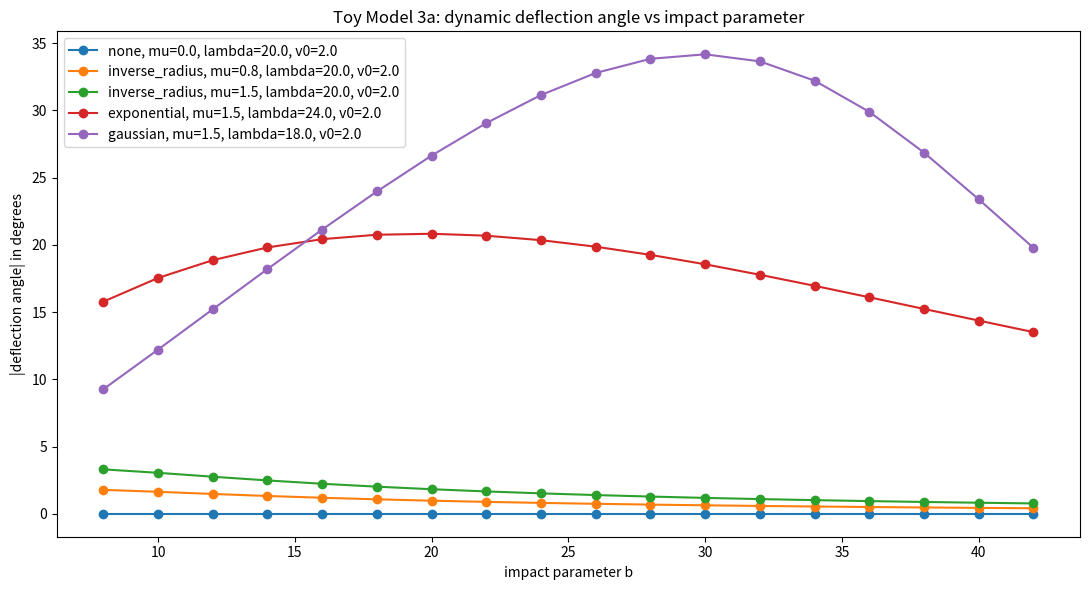
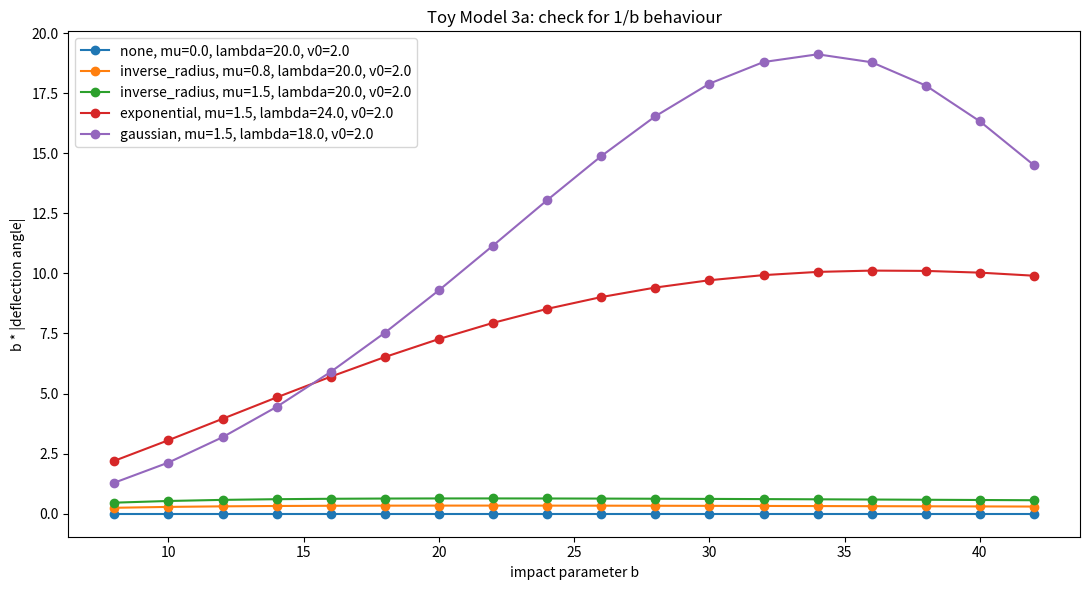
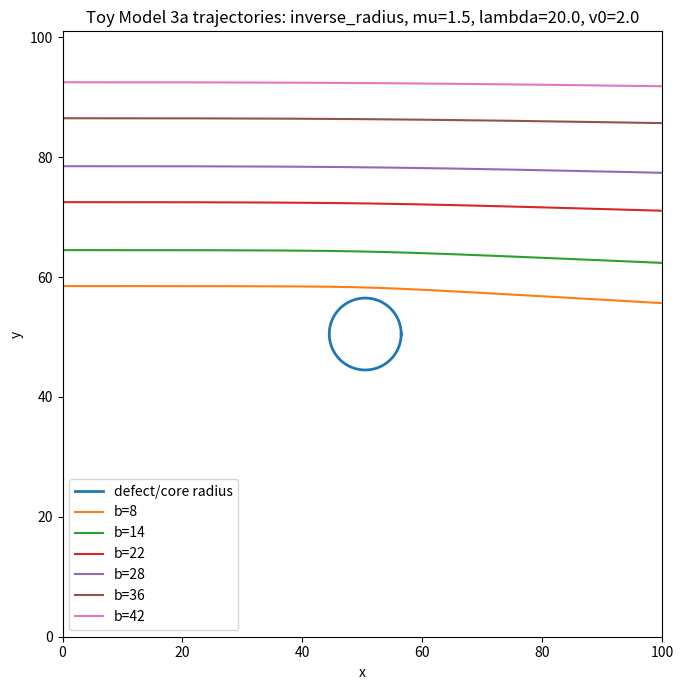
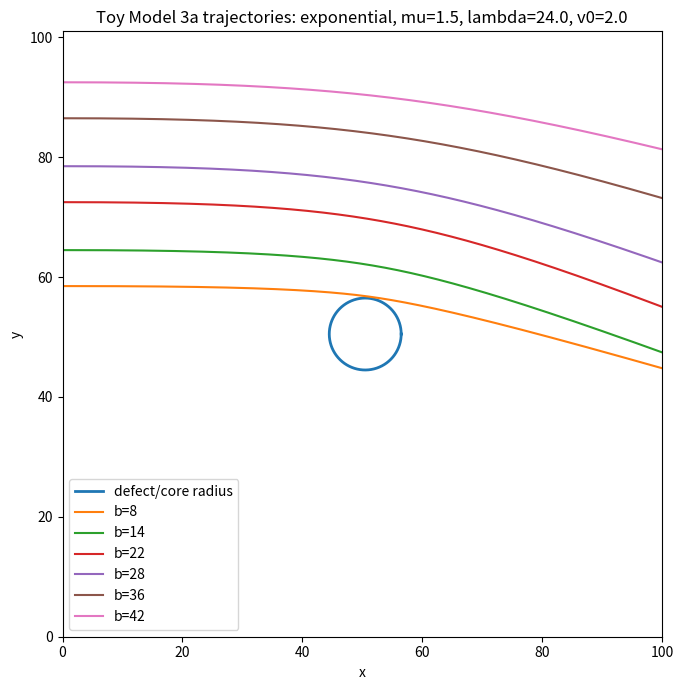

Here is the Python script that generated these plots, in order:
import numpy as np
import matplotlib.pyplot as plt
import csv

# ============================================================
# TOY MODEL 3a:
# TIME-DYNAMIC HALO SCATTERING
# ============================================================
#
# We are no longer using shortest spatial paths.
#
# Formal:
#   a = -grad(U)
#
# Microsoft/plain:
#   acceleration = -gradient(potential)
#
# Normal:
#   The particle moves through time under an effective halo potential.
#
# Gravity-like target:
#   abs(delta_theta(b)) approx q/b
#
# Microsoft/plain:
#   abs(deflection_angle) approx q/b
#
# Normal:
#   Farther particles should bend less, approximately like 1/b.

EPSILON = 1e-12


# ============================================================
# 1. Basic geometry
# ============================================================

def center_of_grid(n):
    return n / 2.0, n / 2.0


def radius_from_center(x, y, n):
    cx, cy = center_of_grid(n)
    dx = x - cx
    dy = y - cy
    return np.sqrt(dx * dx + dy * dy)


def unit_radial_vector(x, y, n):
    cx, cy = center_of_grid(n)

    dx = x - cx
    dy = y - cy

    r = np.sqrt(dx * dx + dy * dy)

    if r < EPSILON:
        return 0.0, 0.0, r

    return dx / r, dy / r, r


# ============================================================
# 2. Effective potentials
# ============================================================

def potential_value(x, y, n, radius, mu, profile, halo_length, softening):
    """
    Formal:
        inverse_radius:
            U(r) = -mu / sqrt(r^2 + s^2)

        exponential:
            U(r) = -mu exp(-rho/lambda)

        gaussian:
            U(r) = -mu exp(-rho^2/(2 lambda^2))

        rho = max(r - R, 0)

    Microsoft/plain:
        inverse_radius:
            U = -mu / sqrt(r^2 + softening^2)

        exponential:
            U = -mu*exp(-rho/halo_length)

        gaussian:
            U = -mu*exp(-rho^2/(2*halo_length^2))

    Normal:
        U is the effective attraction potential.
        More negative U means stronger attraction.
    """

    r = radius_from_center(x, y, n)

    if profile == "none":
        return 0.0

    if profile == "inverse_radius":
        return -mu / np.sqrt(r * r + softening * softening)

    rho = max(r - radius, 0.0)

    if profile == "exponential":
        return -mu * np.exp(-rho / halo_length)

    if profile == "gaussian":
        return -mu * np.exp(-(rho * rho) / (2.0 * halo_length * halo_length))

    raise ValueError("Unknown profile: " + str(profile))


def acceleration(x, y, n, radius, mu, profile, halo_length, softening):
    """
    Formal:
        a = -grad(U)

    Microsoft/plain:
        acceleration = -gradient(potential)

    Normal:
        This gives the force direction and strength.
        The force points toward the defect center.
    """

    ux, uy, r = unit_radial_vector(x, y, n)

    if profile == "none":
        return 0.0, 0.0

    if r < EPSILON:
        return 0.0, 0.0

    if profile == "inverse_radius":
        # Formal:
        #   U = -mu / sqrt(r^2 + s^2)
        #   a_vec = -mu r_vec / (r^2 + s^2)^(3/2)
        #
        # Microsoft/plain:
        #   ax = -mu*dx/(r^2 + softening^2)^(3/2)
        #   ay = -mu*dy/(r^2 + softening^2)^(3/2)
        #
        # Normal:
        #   This is the Newtonian-like calibration case.

        cx, cy = center_of_grid(n)

        dx = x - cx
        dy = y - cy

        denom = (r * r + softening * softening) ** 1.5

        ax = -mu * dx / denom
        ay = -mu * dy / denom

        return ax, ay

    rho = max(r - radius, 0.0)

    if profile == "exponential":
        # Formal:
        #   U = -mu exp(-rho/lambda)
        #   a_mag = mu/lambda * exp(-rho/lambda)
        #
        # Microsoft/plain:
        #   acceleration_strength = mu/halo_length * exp(-rho/halo_length)

        if r <= radius:
            return 0.0, 0.0

        a_mag = (mu / halo_length) * np.exp(-rho / halo_length)

        return -a_mag * ux, -a_mag * uy

    if profile == "gaussian":
        # Formal:
        #   U = -mu exp(-rho^2/(2 lambda^2))
        #   a_mag = mu*rho/lambda^2 * exp(-rho^2/(2 lambda^2))
        #
        # Microsoft/plain:
        #   acceleration_strength =
        #       mu*rho/halo_length^2 * exp(-rho^2/(2*halo_length^2))

        if r <= radius:
            return 0.0, 0.0

        a_mag = (
            mu * rho / (halo_length * halo_length)
            * np.exp(-(rho * rho) / (2.0 * halo_length * halo_length))
        )

        return -a_mag * ux, -a_mag * uy

    raise ValueError("Unknown profile: " + str(profile))


# ============================================================
# 3. Time integration
# ============================================================

def derivatives(state, params):
    """
    state = [x, y, vx, vy]

    Formal:
        dx/dt = vx
        dy/dt = vy
        dvx/dt = ax
        dvy/dt = ay

    Microsoft/plain:
        position changes by velocity
        velocity changes by acceleration

    Normal:
        This is the time evolution rule.
    """

    x, y, vx, vy = state

    ax, ay = acceleration(
        x=x,
        y=y,
        n=params["n"],
        radius=params["radius"],
        mu=params["mu"],
        profile=params["profile"],
        halo_length=params["halo_length"],
        softening=params["softening"]
    )

    return np.array([vx, vy, ax, ay], dtype=float)


def rk4_step(state, dt, params):
    """
    Formal:
        Runge-Kutta 4th order integration

    Microsoft/plain:
        RK4 time step

    Normal:
        More accurate than simple Euler stepping.
    """

    k1 = derivatives(state, params)
    k2 = derivatives(state + 0.5 * dt * k1, params)
    k3 = derivatives(state + 0.5 * dt * k2, params)
    k4 = derivatives(state + dt * k3, params)

    return state + (dt / 6.0) * (k1 + 2 * k2 + 2 * k3 + k4)


def energy(state, params):
    x, y, vx, vy = state

    kinetic = 0.5 * (vx * vx + vy * vy)

    potential = potential_value(
        x=x,
        y=y,
        n=params["n"],
        radius=params["radius"],
        mu=params["mu"],
        profile=params["profile"],
        halo_length=params["halo_length"],
        softening=params["softening"]
    )

    return kinetic + potential


# ============================================================
# 4. Simulate one trajectory
# ============================================================

def simulate_trajectory(params, b):
    """
    Formal:
        initial state:
            x = x_start
            y = y_center + b
            vx = v0
            vy = 0

    Microsoft/plain:
        start on the left
        move to the right
        impact parameter = b

    Normal:
        A particle passes by the defect with initial horizontal velocity.
    """

    n = params["n"]
    cx, cy = center_of_grid(n)

    x_start = params["x_start"]
    x_end = params["x_end"]

    y0 = cy + b

    state = np.array([
        x_start,
        y0,
        params["v0"],
        0.0
    ], dtype=float)

    dt = params["dt"]
    max_steps = params["max_steps"]

    xs = []
    ys = []
    vxs = []
    vys = []
    times = []
    radii = []
    energies = []

    entered_core = False
    reached_right = False
    escaped_bounds = False

    initial_energy = energy(state, params)

    for step in range(max_steps):
        t = step * dt

        x, y, vx, vy = state

        r = radius_from_center(x, y, n)

        xs.append(x)
        ys.append(y)
        vxs.append(vx)
        vys.append(vy)
        times.append(t)
        radii.append(r)
        energies.append(energy(state, params))

        if r <= params["radius"]:
            entered_core = True

        if x >= x_end and vx > 0:
            reached_right = True
            break

        if x < -0.5 * n or x > 1.5 * n or y < -0.5 * n or y > 1.5 * n:
            escaped_bounds = True
            break

        state = rk4_step(state, dt, params)

    final_state = state

    x_final, y_final, vx_final, vy_final = final_state

    theta_in = 0.0

    theta_out = np.arctan2(vy_final, vx_final)

    delta_theta = theta_out - theta_in

    abs_delta_theta = abs(delta_theta)

    min_r = float(np.min(radii))

    final_energy = energy(final_state, params)

    energy_error = final_energy - initial_energy

    result = {
        "b": b,
        "xs": xs,
        "ys": ys,
        "vxs": vxs,
        "vys": vys,
        "times": times,
        "radii": radii,
        "energies": energies,
        "min_r": min_r,
        "D": b - min_r,
        "entered_core": entered_core,
        "reached_right": reached_right,
        "escaped_bounds": escaped_bounds,
        "theta_out_rad": theta_out,
        "delta_theta_rad": delta_theta,
        "abs_delta_theta_rad": abs_delta_theta,
        "theta_out_deg": np.degrees(theta_out),
        "abs_delta_theta_deg": abs(np.degrees(delta_theta)),
        "initial_energy": initial_energy,
        "final_energy": final_energy,
        "energy_error": energy_error,
        "final_x": x_final,
        "final_y": y_final,
        "final_vx": vx_final,
        "final_vy": vy_final
    }

    return result


# ============================================================
# 5. Run one case
# ============================================================

def run_case(params, b_values):
    rows = []

    for b in b_values:
        result = simulate_trajectory(params, b)

        result["profile"] = params["profile"]
        result["mu"] = params["mu"]
        result["halo_length"] = params["halo_length"]
        result["softening"] = params["softening"]
        result["v0"] = params["v0"]
        result["dt"] = params["dt"]

        rows.append(result)

    return rows


# ============================================================
# 6. Fits
# ============================================================

def usable_scattering_rows(rows, radius):
    usable = []

    for r in rows:
        if not r["reached_right"]:
            continue

        if r["entered_core"]:
            continue

        if r["b"] <= radius:
            continue

        if r["abs_delta_theta_rad"] <= 1e-8:
            continue

        usable.append(r)

    return usable


def fit_inverse_b(rows, radius):
    """
    Formal:
        theta(b) approx q/b

    Microsoft/plain:
        deflection_angle approx q/b

    Normal:
        This is the gravity-like test.
    """

    usable = usable_scattering_rows(rows, radius)

    if len(usable) < 3:
        return np.nan, np.nan, len(usable)

    b = np.array([r["b"] for r in usable], dtype=float)
    theta = np.array([r["abs_delta_theta_rad"] for r in usable], dtype=float)

    x = 1.0 / b

    q = np.sum(x * theta) / np.sum(x * x)

    theta_pred = q * x

    ss_res = np.sum((theta - theta_pred) ** 2)
    ss_tot = np.sum((theta - np.mean(theta)) ** 2)

    if ss_tot <= EPSILON:
        R2 = np.nan
    else:
        R2 = 1.0 - ss_res / ss_tot

    return q, R2, len(usable)


def fit_power_law(rows, radius):
    """
    Formal:
        theta(b) approx A*b^(-p)

    Microsoft/plain:
        deflection_angle approx A / b^p

    Normal:
        Gravity-like means p should be close to 1.
    """

    usable = usable_scattering_rows(rows, radius)

    if len(usable) < 3:
        return np.nan, np.nan, np.nan, len(usable)

    b = np.array([r["b"] for r in usable], dtype=float)
    theta = np.array([r["abs_delta_theta_rad"] for r in usable], dtype=float)

    log_b = np.log(b)
    log_theta = np.log(theta)

    X = np.vstack([np.ones_like(log_b), -log_b]).T

    coeffs, _, _, _ = np.linalg.lstsq(X, log_theta, rcond=None)

    log_A = coeffs[0]
    p = coeffs[1]

    log_pred = log_A - p * log_b

    ss_res = np.sum((log_theta - log_pred) ** 2)
    ss_tot = np.sum((log_theta - np.mean(log_theta)) ** 2)

    if ss_tot <= EPSILON:
        R2 = np.nan
    else:
        R2 = 1.0 - ss_res / ss_tot

    A = np.exp(log_A)

    return A, p, R2, len(usable)


def summarize_case(rows, params):
    q, R2_inv, n_fit = fit_inverse_b(rows, params["radius"])

    A, p, R2_power, n_power = fit_power_law(rows, params["radius"])

    reached = [r for r in rows if r["reached_right"]]
    entered = [r for r in rows if r["entered_core"]]
    usable = usable_scattering_rows(rows, params["radius"])

    if len(usable) > 0:
        angles = np.array([r["abs_delta_theta_deg"] for r in usable])
        max_angle = float(np.max(angles))
        mean_angle = float(np.mean(angles))
        max_energy_error = float(np.max(np.abs([r["energy_error"] for r in usable])))
    else:
        max_angle = 0.0
        mean_angle = 0.0
        max_energy_error = np.nan

    if n_fit < 3:
        regime = "no_scattering_signal"

    elif not np.isnan(R2_inv) and R2_inv > 0.85 and not np.isnan(p) and abs(p - 1.0) < 0.25:
        regime = "inverse_like_dynamic"

    elif not np.isnan(R2_power) and R2_power > 0.85:
        regime = "power_law_not_1"

    else:
        regime = "mixed_dynamic"

    return {
        "profile": params["profile"],
        "mu": params["mu"],
        "halo_length": params["halo_length"],
        "softening": params["softening"],
        "v0": params["v0"],
        "dt": params["dt"],
        "regime": regime,
        "total": len(rows),
        "reached": len(reached),
        "entered_core": len(entered),
        "usable": len(usable),
        "q_inverse": q,
        "R2_inverse": R2_inv,
        "A_power": A,
        "p_power": p,
        "R2_power": R2_power,
        "max_angle_deg": max_angle,
        "mean_angle_deg": mean_angle,
        "max_energy_error": max_energy_error
    }


# ============================================================
# 7. Printing
# ============================================================

def print_case_table(rows, summary):
    print("\n==============================================================")
    print("CASE SUMMARY")
    print("==============================================================")
    print(f"profile         = {summary['profile']}")
    print(f"mu              = {summary['mu']}")
    print(f"halo_length     = {summary['halo_length']}")
    print(f"softening       = {summary['softening']}")
    print(f"v0              = {summary['v0']}")
    print(f"dt              = {summary['dt']}")
    print(f"regime          = {summary['regime']}")
    print("--------------------------------------------------------------")
    print(f"total trajectories       = {summary['total']}")
    print(f"reached right side       = {summary['reached']}")
    print(f"entered core             = {summary['entered_core']}")
    print(f"usable for fit           = {summary['usable']}")
    print(f"max angle                = {summary['max_angle_deg']:.6f} deg")
    print(f"mean angle               = {summary['mean_angle_deg']:.6f} deg")
    print(f"R2 for theta approx q/b  = {summary['R2_inverse']}")
    print(f"power-law p              = {summary['p_power']}")
    print(f"R2 power law             = {summary['R2_power']}")
    print(f"max energy error         = {summary['max_energy_error']}")
    print("==============================================================")

    print("")
    print(
        f"{'b':>4} | "
        f"{'min_r':>10} | "
        f"{'D=b-min_r':>10} | "
        f"{'theta_deg':>12} | "
        f"{'b*theta(rad)':>13} | "
        f"{'core':>6} | "
        f"{'reached':>8} | "
        f"{'energy_err':>12}"
    )

    print("-" * 100)

    for r in rows:
        btheta = r["b"] * r["abs_delta_theta_rad"]

        print(
            f"{r['b']:4.1f} | "
            f"{r['min_r']:10.4f} | "
            f"{r['D']:10.4f} | "
            f"{r['abs_delta_theta_deg']:12.6f} | "
            f"{btheta:13.6f} | "
            f"{str(r['entered_core']):>6} | "
            f"{str(r['reached_right']):>8} | "
            f"{r['energy_error']:12.3e}"
        )

    print("-" * 100)


# ============================================================
# 8. Saving
# ============================================================

def save_summary_csv(summaries, filename):
    with open(filename, mode="w", newline="") as file:
        writer = csv.writer(file)

        writer.writerow([
            "profile",
            "mu",
            "halo_length",
            "softening",
            "v0",
            "dt",
            "regime",
            "total",
            "reached",
            "entered_core",
            "usable",
            "q_inverse",
            "R2_inverse",
            "A_power",
            "p_power",
            "R2_power",
            "max_angle_deg",
            "mean_angle_deg",
            "max_energy_error"
        ])

        for s in summaries:
            writer.writerow([
                s["profile"],
                s["mu"],
                s["halo_length"],
                s["softening"],
                s["v0"],
                s["dt"],
                s["regime"],
                s["total"],
                s["reached"],
                s["entered_core"],
                s["usable"],
                s["q_inverse"],
                s["R2_inverse"],
                s["A_power"],
                s["p_power"],
                s["R2_power"],
                s["max_angle_deg"],
                s["mean_angle_deg"],
                s["max_energy_error"]
            ])

    print(f"Saved summary CSV: {filename}")


def save_path_csv(all_rows, filename):
    with open(filename, mode="w", newline="") as file:
        writer = csv.writer(file)

        writer.writerow([
            "profile",
            "mu",
            "halo_length",
            "softening",
            "v0",
            "dt",
            "b",
            "min_r",
            "D",
            "theta_out_deg",
            "abs_delta_theta_deg",
            "b_times_theta_rad",
            "entered_core",
            "reached_right",
            "escaped_bounds",
            "initial_energy",
            "final_energy",
            "energy_error",
            "final_x",
            "final_y",
            "final_vx",
            "final_vy"
        ])

        for rows in all_rows:
            for r in rows:
                writer.writerow([
                    r["profile"],
                    r["mu"],
                    r["halo_length"],
                    r["softening"],
                    r["v0"],
                    r["dt"],
                    r["b"],
                    r["min_r"],
                    r["D"],
                    r["theta_out_deg"],
                    r["abs_delta_theta_deg"],
                    r["b"] * r["abs_delta_theta_rad"],
                    r["entered_core"],
                    r["reached_right"],
                    r["escaped_bounds"],
                    r["initial_energy"],
                    r["final_energy"],
                    r["energy_error"],
                    r["final_x"],
                    r["final_y"],
                    r["final_vx"],
                    r["final_vy"]
                ])

    print(f"Saved path CSV: {filename}")


# ============================================================
# 9. Plotting
# ============================================================

def case_label(params):
    return (
        f"{params['profile']}, "
        f"mu={params['mu']}, "
        f"lambda={params['halo_length']}, "
        f"v0={params['v0']}"
    )


def plot_deflection(all_rows, parameter_cases):
    plt.figure(figsize=(11, 6))

    for rows, params in zip(all_rows, parameter_cases):
        b = [r["b"] for r in rows]
        theta = [r["abs_delta_theta_deg"] for r in rows]

        plt.plot(b, theta, marker="o", label=case_label(params))

    plt.xlabel("impact parameter b")
    plt.ylabel("|deflection angle| in degrees")
    plt.title("Toy Model 3a: dynamic deflection angle vs impact parameter")
    plt.legend()
    plt.tight_layout()
    plt.savefig("toy_model_3a_deflection_vs_b.png", dpi=200)
    print("Saved plot: toy_model_3a_deflection_vs_b.png")
    plt.show()


def plot_b_times_theta(all_rows, parameter_cases):
    plt.figure(figsize=(11, 6))

    for rows, params in zip(all_rows, parameter_cases):
        b = np.array([r["b"] for r in rows], dtype=float)
        theta = np.array([r["abs_delta_theta_rad"] for r in rows], dtype=float)

        plt.plot(b, b * theta, marker="o", label=case_label(params))

    plt.xlabel("impact parameter b")
    plt.ylabel("b * |deflection angle|")
    plt.title("Toy Model 3a: check for 1/b behaviour")
    plt.legend()
    plt.tight_layout()
    plt.savefig("toy_model_3a_b_times_theta.png", dpi=200)
    print("Saved plot: toy_model_3a_b_times_theta.png")
    plt.show()


def plot_trajectories(rows, params, filename):
    n = params["n"]
    cx, cy = center_of_grid(n)

    radius = params["radius"]

    plt.figure(figsize=(7, 7))

    theta = np.linspace(0, 2 * np.pi, 400)

    x_circle = cx + radius * np.cos(theta)
    y_circle = cy + radius * np.sin(theta)

    plt.plot(x_circle, y_circle, linewidth=2, label="defect/core radius")

    b_values = [r["b"] for r in rows]

    selected_b = [
        min(b_values),
        np.percentile(b_values, 20),
        np.percentile(b_values, 40),
        np.percentile(b_values, 60),
        np.percentile(b_values, 80),
        max(b_values)
    ]

    selected_clean = []

    for b0 in selected_b:
        closest = min(b_values, key=lambda z: abs(z - b0))

        if closest not in selected_clean:
            selected_clean.append(closest)

    for b in selected_clean:
        r = [z for z in rows if z["b"] == b][0]

        plt.plot(r["xs"], r["ys"], label=f"b={b}")

    plt.xlim(params["x_start"], params["x_end"])
    plt.ylim(0, n)
    plt.gca().set_aspect("equal", adjustable="box")
    plt.xlabel("x")
    plt.ylabel("y")
    plt.title("Toy Model 3a trajectories: " + case_label(params))
    plt.legend()
    plt.tight_layout()
    plt.savefig(filename, dpi=200)
    print(f"Saved trajectory plot: {filename}")
    plt.show()


# ============================================================
# 10. Main
# ============================================================

if __name__ == "__main__":

    n = 101
    radius = 6.0

    base_params = {
        "n": n,
        "radius": radius,
        "x_start": 0.0,
        "x_end": float(n - 1),
        "v0": 2.0,
        "dt": 0.04,
        "max_steps": 20000
    }

    # Use b values outside the core radius.
    b_values = list(range(8, 43, 2))

    # Important:
    # inverse_radius is the calibration case.
    # It should be the most likely to give 1/b-like deflection.
    #
    # exponential and gaussian are closer to our previous halo profiles,
    # and we test whether they can also produce gravity-like scattering.

    parameter_cases = [
        {
            **base_params,
            "profile": "none",
            "mu": 0.0,
            "halo_length": 20.0,
            "softening": 6.0
        },
        {
            **base_params,
            "profile": "inverse_radius",
            "mu": 0.8,
            "halo_length": 20.0,
            "softening": 6.0
        },
        {
            **base_params,
            "profile": "inverse_radius",
            "mu": 1.5,
            "halo_length": 20.0,
            "softening": 6.0
        },
        {
            **base_params,
            "profile": "exponential",
            "mu": 1.5,
            "halo_length": 24.0,
            "softening": 6.0
        },
        {
            **base_params,
            "profile": "gaussian",
            "mu": 1.5,
            "halo_length": 18.0,
            "softening": 6.0
        }
    ]

    all_rows = []
    summaries = []

    print("\n==============================================================")
    print("TOY MODEL 3a: TIME-DYNAMIC HALO SCATTERING")
    print("==============================================================")
    print(f"Grid/domain size: {n}")
    print(f"Core radius: {radius}")
    print(f"b values: {b_values}")
    print("==============================================================")

    for i, params in enumerate(parameter_cases):
        print("\n--------------------------------------------------------------")
        print(f"Running case {i + 1}/{len(parameter_cases)}")
        print(case_label(params))
        print("--------------------------------------------------------------")

        rows = run_case(params, b_values)
        summary = summarize_case(rows, params)

        print_case_table(rows, summary)

        all_rows.append(rows)
        summaries.append(summary)

    save_summary_csv(
        summaries=summaries,
        filename="toy_model_3a_dynamic_summary.csv"
    )

    save_path_csv(
        all_rows=all_rows,
        filename="toy_model_3a_dynamic_path_data.csv"
    )

    plot_deflection(all_rows, parameter_cases)

    plot_b_times_theta(all_rows, parameter_cases)

    # Plot trajectories for the calibration inverse case and one halo case.
    plot_trajectories(
        rows=all_rows[2],
        params=parameter_cases[2],
        filename="toy_model_3a_inverse_radius_trajectories.png"
    )

    plot_trajectories(
        rows=all_rows[3],
        params=parameter_cases[3],
        filename="toy_model_3a_exponential_trajectories.png"
    )

    print("\n==============================================================")
    print("FINAL TOY MODEL 3a SUMMARY")
    print("==============================================================")

    for s in summaries:
        print(
            f"{s['profile']:16s} | "
            f"mu={s['mu']:5.2f} | "
            f"regime={s['regime']:24s} | "
            f"usable={s['usable']:3d} | "
            f"R2_1/b={s['R2_inverse']} | "
            f"p={s['p_power']} | "
            f"R2_power={s['R2_power']} | "
            f"max_angle={s['max_angle_deg']:.4f} deg"
        )

    print("==============================================================")
